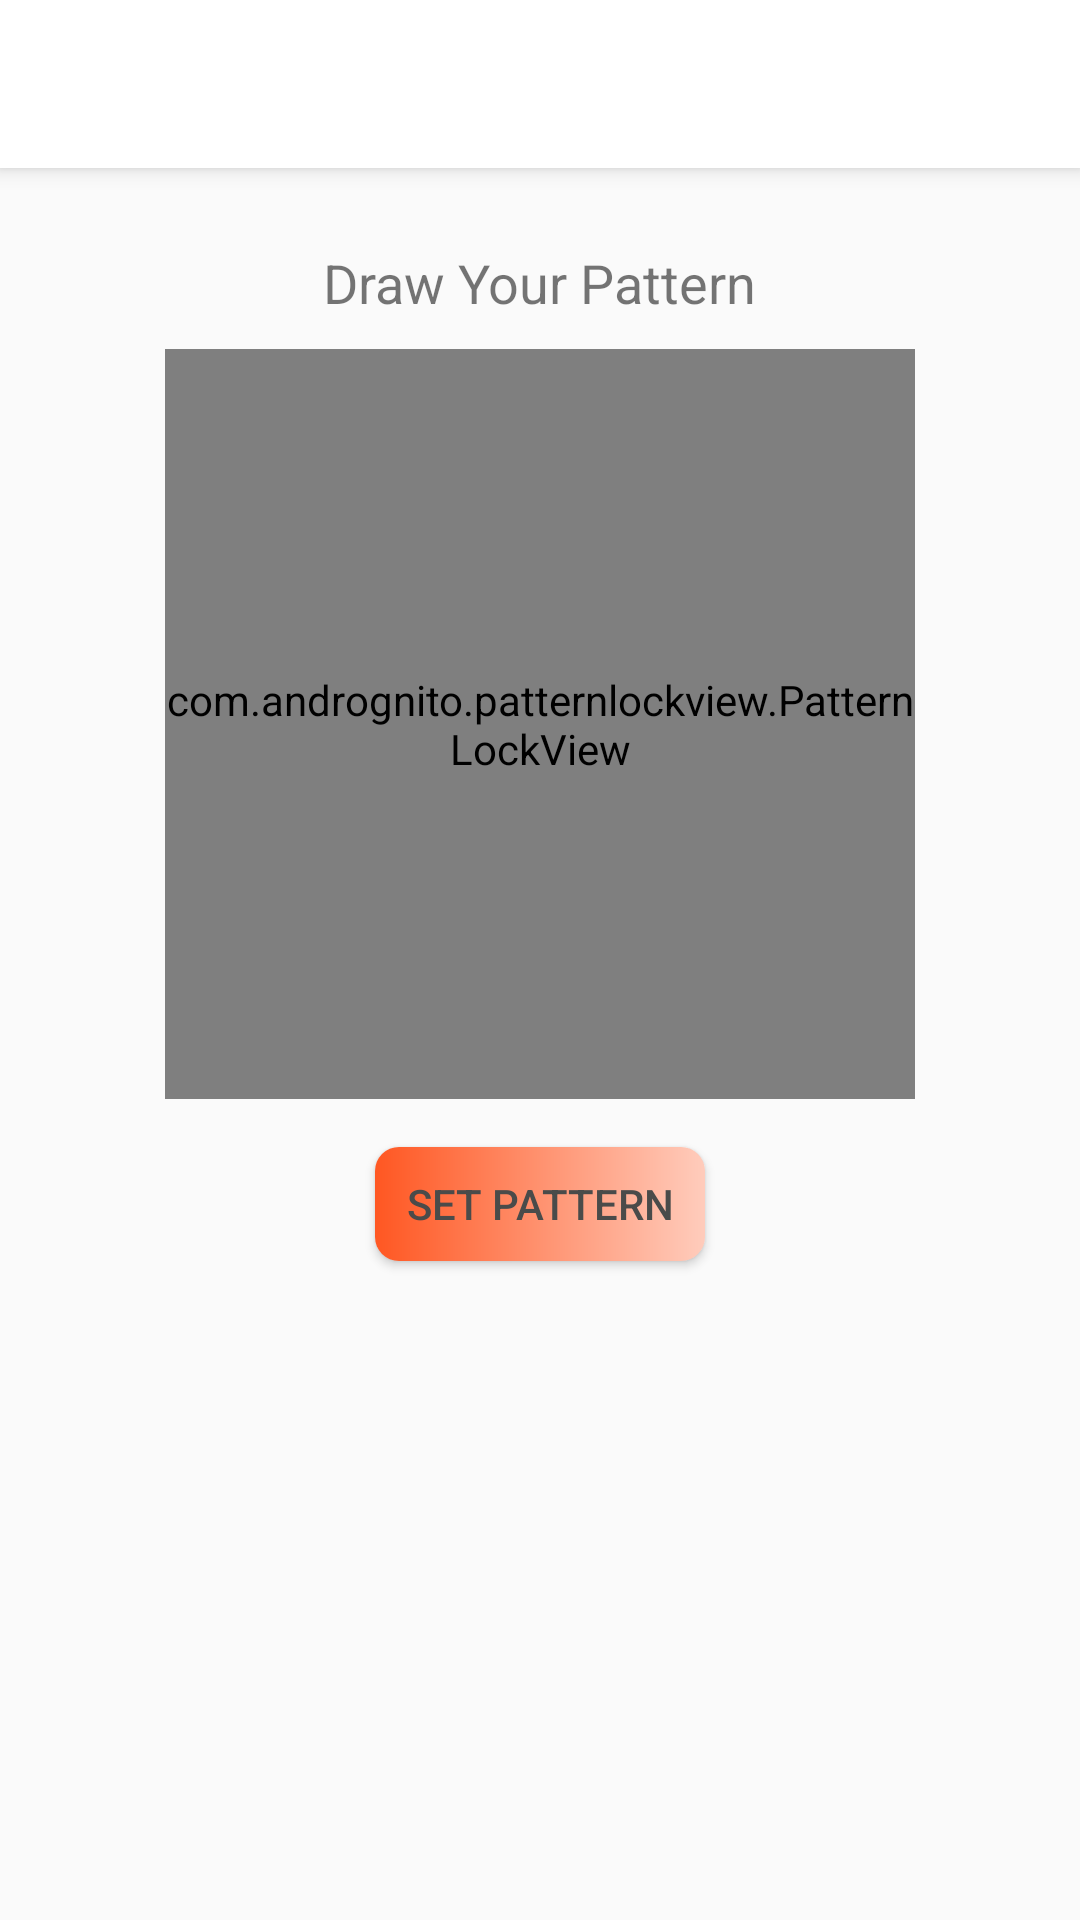

Here is an Android app screen rendered from its layout file. Give the layout XML and the strings, colors and styles it references.
<!-- AndroidManifest.xml: application theme AppTheme -->
<!-- res/layout/activity_set_pattern.xml -->
<?xml version="1.0" encoding="utf-8"?>
<LinearLayout xmlns:android="http://schemas.android.com/apk/res/android"
    xmlns:app="http://schemas.android.com/apk/res-auto"
    xmlns:tools="http://schemas.android.com/tools"
    android:layout_width="match_parent"
    android:layout_height="match_parent"
    android:orientation="vertical"
    tools:context=".Activities.SetPatternActivity">


    <android.support.v7.widget.Toolbar
        android:id="@+id/toolbar"
        android:layout_width="match_parent"
        android:layout_height="wrap_content"
        android:minHeight="?attr/actionBarSize"
        android:background="@android:color/white"
        android:elevation="4dp"
        app:popupTheme="@style/ThemeOverlay.AppCompat.Light"
        android:theme="@style/ThemeOverlay.AppCompat.ActionBar"/>

    <LinearLayout
        android:layout_margin="16dp"
        android:orientation="vertical"
        android:layout_width="match_parent"
        android:layout_height="match_parent">

        <TextView
            android:layout_marginTop="10dp"
            android:layout_gravity="center_horizontal"
            android:id="@+id/draw_your_pattern"
            android:layout_width="wrap_content"
            android:layout_height="wrap_content"
            android:text="Draw Your Pattern"
            android:textSize="18sp"
            android:layout_centerHorizontal="true" />

        <com.andrognito.patternlockview.PatternLockView
            android:layout_gravity="center"
            android:layout_marginTop="10dp"
            android:layout_marginBottom="16dp"
            android:id="@+id/pattern_lock_view"
            android:layout_width="250dp"
            android:layout_height="250dp"
            app:correctStateColor="@color/colorAccent"
            app:normalStateColor="@color/colorAccent"
            app:wrongStateColor="@color/boldTextColor"
            android:layout_centerInParent="true" />

        <Button
            android:id="@+id/set_pattern_button"
            android:background="@drawable/set_pattern_button"
            android:elevation="4dp"
            android:layout_width="110dp"
            android:layout_height="38dp"
            android:text="Set Pattern"
            android:padding="5dp"
            android:layout_gravity="center_horizontal"/>

    </LinearLayout>

</LinearLayout>
<!-- resources referenced by this layout -->
<resources>
  <color name="boldTextColor">#4a4b4a</color>
  <color name="colorAccent">#FFCCBC</color>
  <!-- drawable set_pattern_button (drawable) -->
  <?xml version="1.0" encoding="utf-8"?>
  <shape xmlns:android="http://schemas.android.com/apk/res/android"
      android:shape="rectangle">
      <solid android:color="@android:color/white"/>
      <corners android:radius="8dp" />
      <gradient android:startColor="@color/colorPrimary"
          android:endColor="@color/colorAccent"
          />
  </shape>
  <style name="AppTheme" parent="Theme.AppCompat.Light.NoActionBar">
          
  
  
          
  
          <item name="android:textColorPrimary">@color/boldTextColor</item>
          <item name="android:textColorSecondary">@color/boldTextColor</item>
          <item name="actionMenuTextColor">@color/boldTextColor</item>
  
          
  
          <item name="colorPrimary">@color/colorPrimary</item>
          <item name="colorPrimaryDark">@color/colorPrimaryDark</item>
          <item name="colorAccent">@color/colorAccent</item>
  
          
          <item name="windowActionModeOverlay">true</item>
  
          
          <item name="actionModeBackground">@android:color/white</item>
  
      </style>
  <color name="colorPrimary">#FF5722</color>
  <color name="colorPrimaryDark">#E64A19</color>
</resources>
